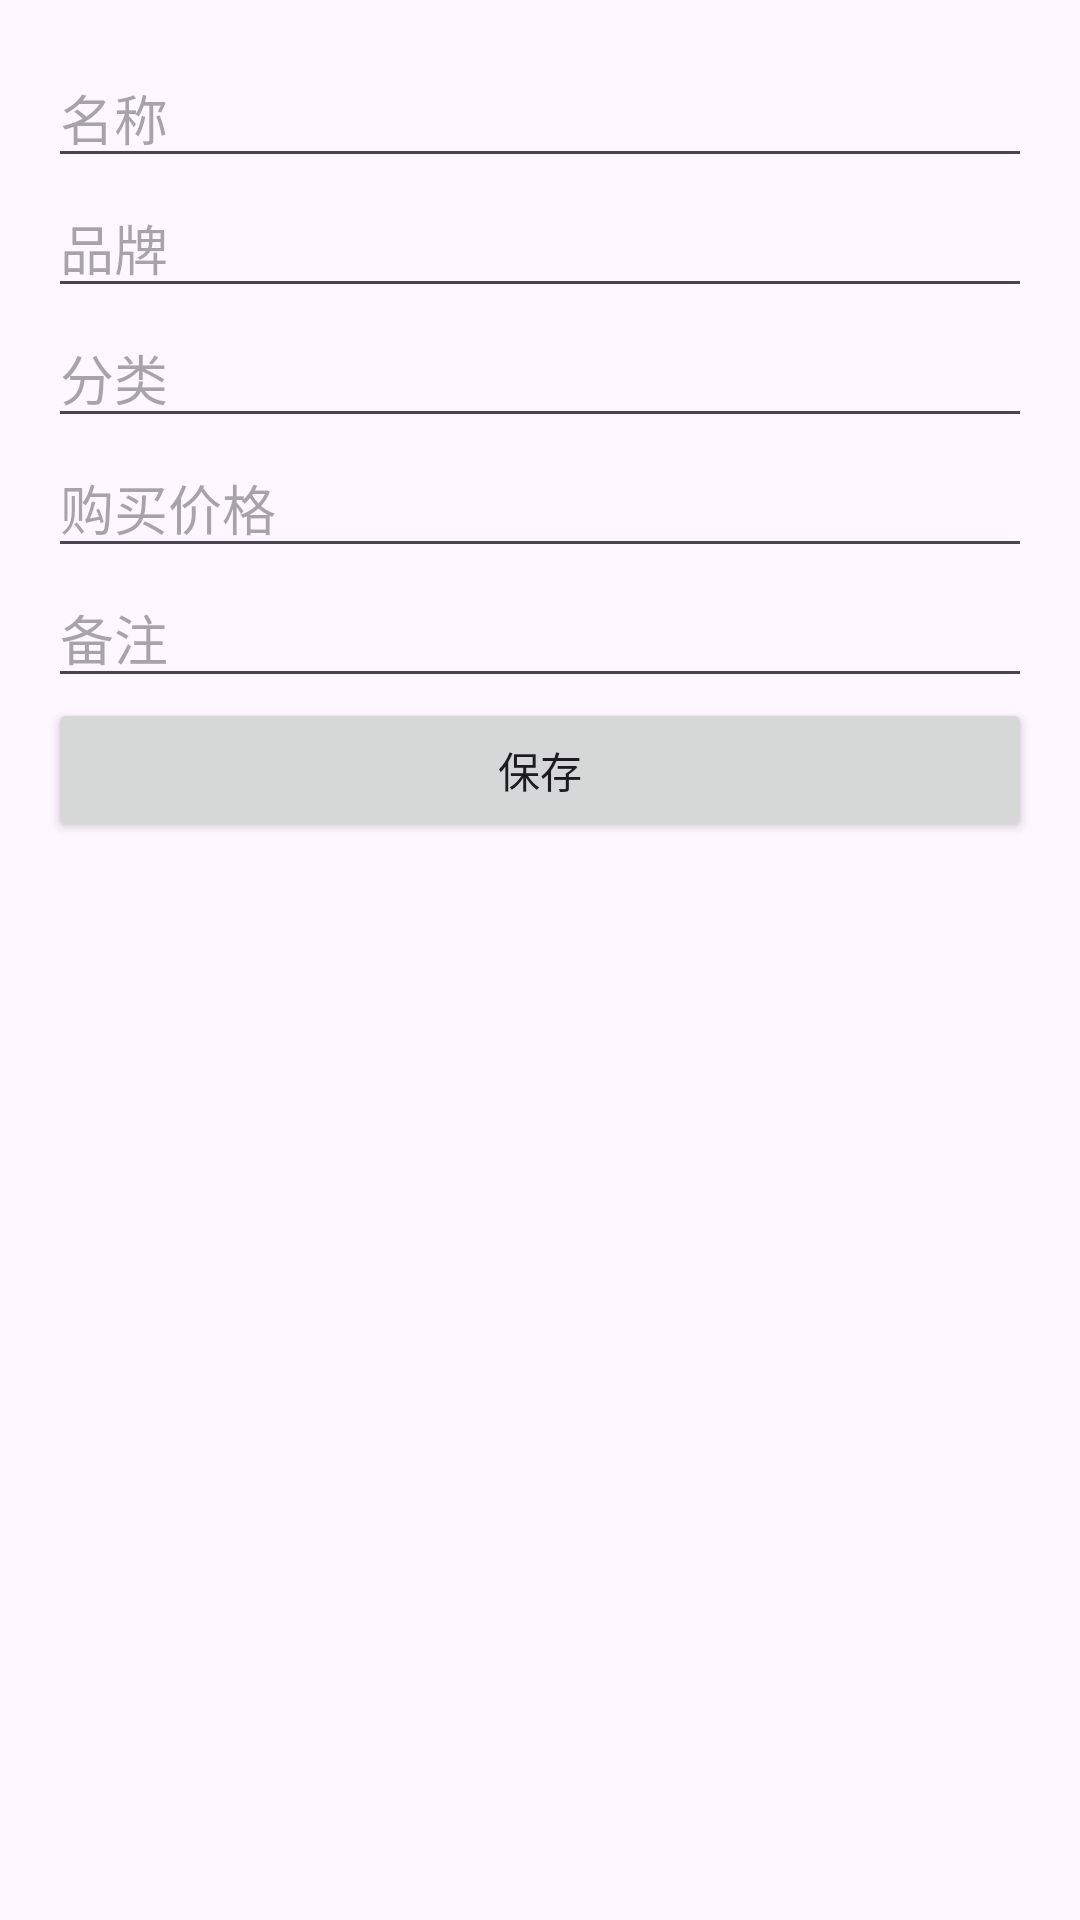

The Android layout XML behind this screen, and the referenced resources:
<!-- AndroidManifest.xml: application theme Theme.ItemTracker -->
<!-- res/layout/fragment_add_item.xml -->
<?xml version="1.0" encoding="utf-8"?>
<ScrollView xmlns:android="http://schemas.android.com/apk/res/android"
    android:layout_width="match_parent" android:layout_height="match_parent">
    <LinearLayout android:orientation="vertical" android:padding="16dp" android:layout_width="match_parent" android:layout_height="wrap_content">
        <EditText android:id="@+id/input_name" android:hint="名称" android:layout_width="match_parent" android:layout_height="wrap_content"/>
        <EditText android:id="@+id/input_brand" android:hint="品牌" android:layout_width="match_parent" android:layout_height="wrap_content"/>
        <EditText android:id="@+id/input_category" android:hint="分类" android:layout_width="match_parent" android:layout_height="wrap_content"/>
        <EditText android:id="@+id/input_price" android:hint="购买价格" android:inputType="numberDecimal" android:layout_width="match_parent" android:layout_height="wrap_content"/>
        <EditText android:id="@+id/input_note" android:hint="备注" android:layout_width="match_parent" android:layout_height="wrap_content"/>
        <Button android:id="@+id/btn_save" android:text="保存" android:layout_width="match_parent" android:layout_height="wrap_content"/>
    </LinearLayout>
</ScrollView>
<!-- resources referenced by this layout -->
<resources>
  <style name="Theme.ItemTracker" parent="Theme.Material3.DayNight.NoActionBar">
          <item name="colorPrimary">@color/purple_500</item>
      </style>
  <color name="purple_500">#6750A4</color>
</resources>
